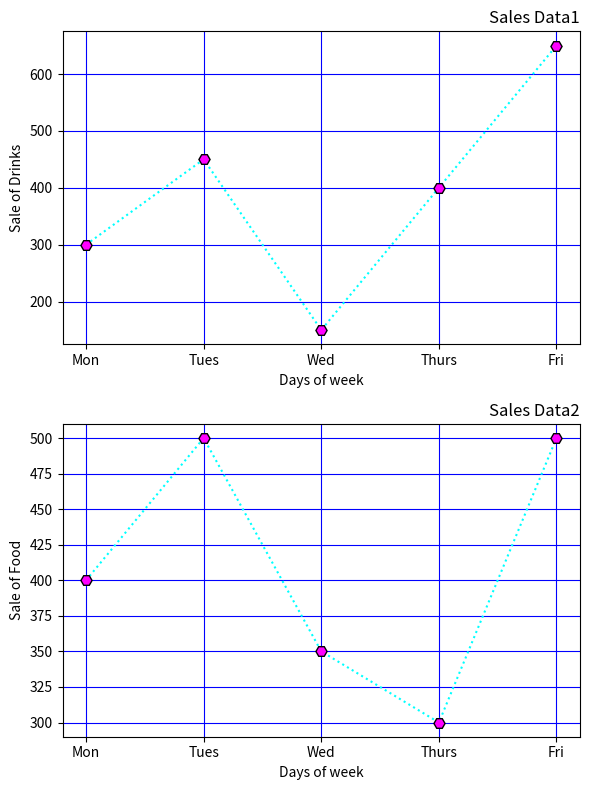

Here is the Python script that generated this plot:
import matplotlib.pyplot as plt
print("******************************")
print("JOM BINOY")
print("--SJC22MCA-2033--")
print("--20MCA241--DATA SCIENCE LAB--")
print("--BATCH : 2022-2024--")
print("******************************")
# Data
days = ['Mon', 'Tues', 'Wed', 'Thurs', 'Fri']
drinks_sales = [300, 450, 150, 400, 650]
food_sales = [400, 500, 350, 300, 500]

# Create a figure and two subplots in two rows
fig, (ax1, ax2) = plt.subplots(2, 1, figsize=(6, 8))

# Plot for Drinks
ax1.plot(days, drinks_sales, linestyle='dotted', color='cyan', marker='H', markersize=8, markerfacecolor='magenta', markeredgecolor='black')
ax1.set_xlabel('Days of week')
ax1.set_ylabel('Sale of Drinks')
ax1.set_title('Sales Data1', loc='right')

# Plot for Food
ax2.plot(days, food_sales, linestyle='dotted', color='cyan', marker='H', markersize=8, markerfacecolor='magenta', markeredgecolor='black')
ax2.set_xlabel('Days of week')
ax2.set_ylabel('Sale of Food')
ax2.set_title('Sales Data2', loc='right')

# Add a grid with blue color
ax1.grid(color='blue')
ax2.grid(color='blue')

# Adjust spacing between subplots
plt.tight_layout()

# Show the plots
plt.show()
#---------------------b part-----------------


